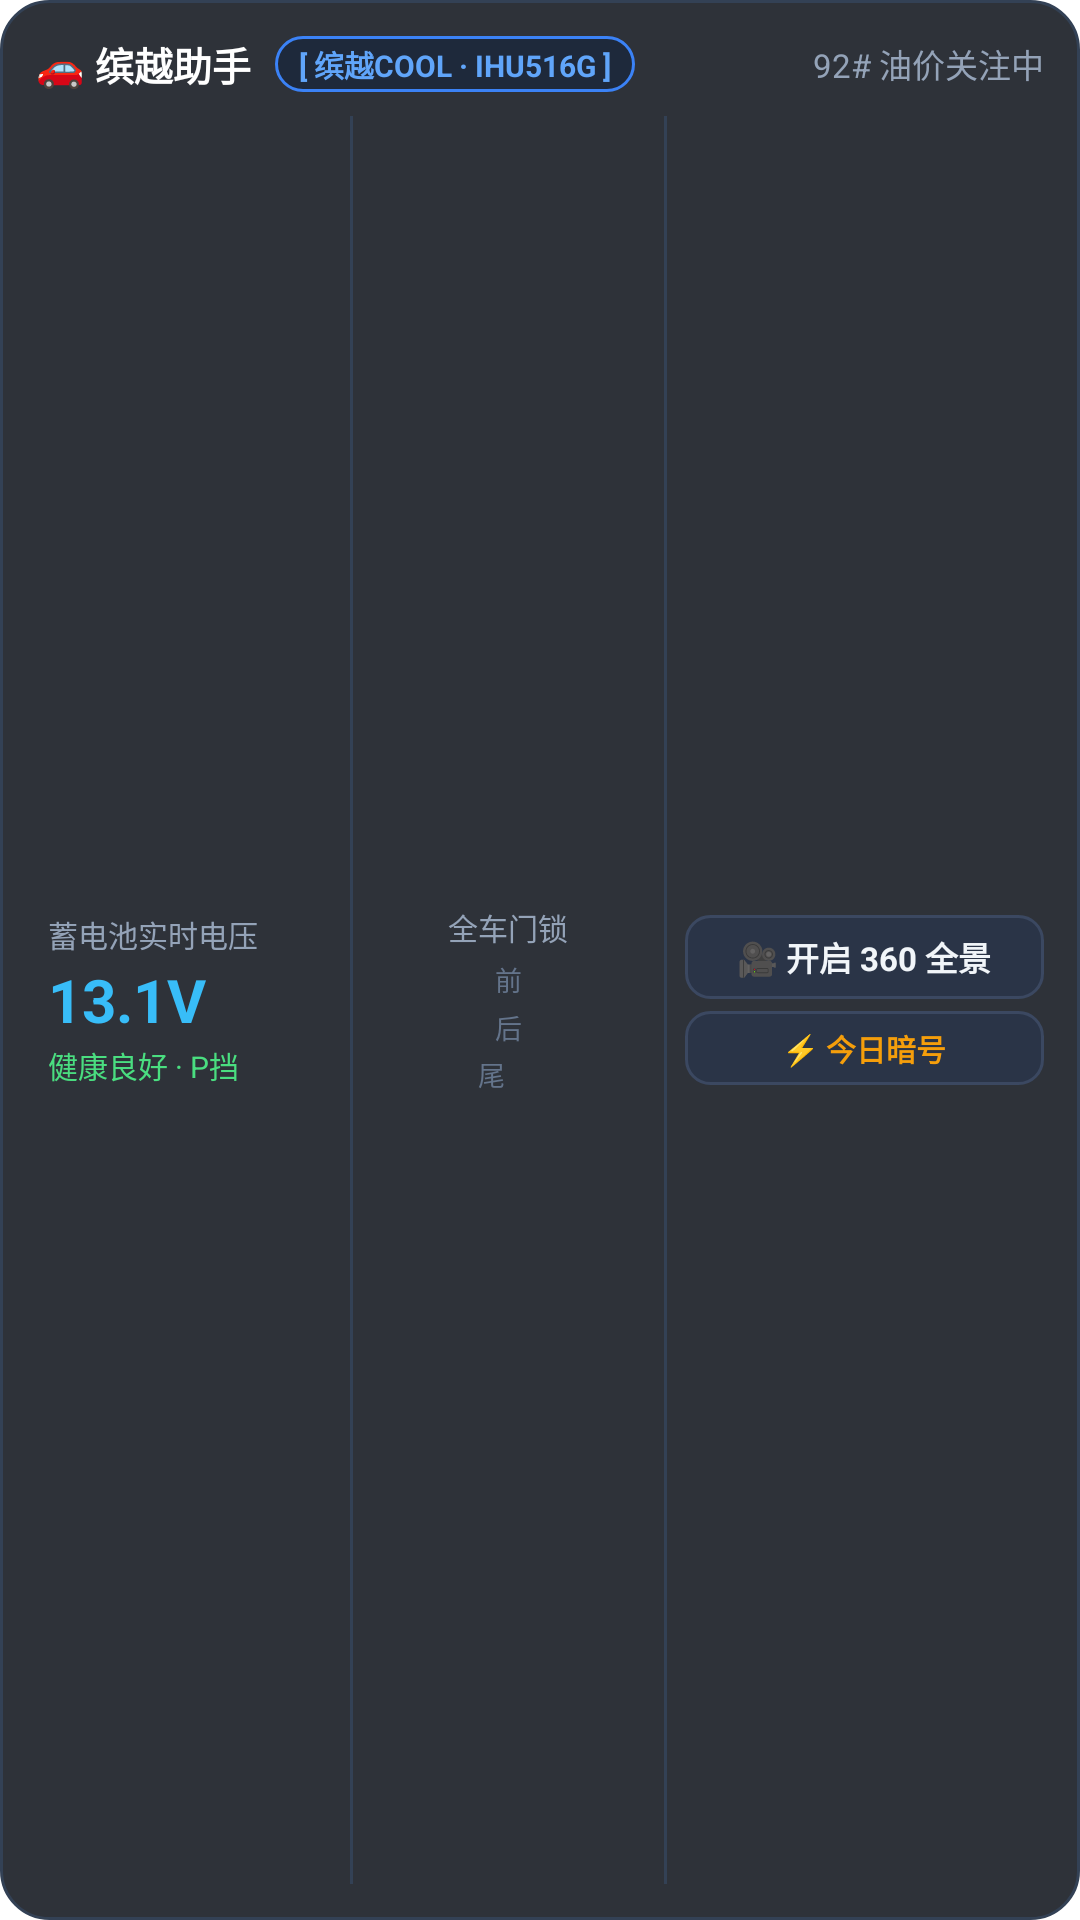

Android layout source for this screen:
<!-- AndroidManifest.xml: application theme AppTheme.FullScreen -->
<!-- res/layout/widget_toolbox_3x1.xml -->
<?xml version="1.0" encoding="utf-8"?>
<LinearLayout xmlns:android="http://schemas.android.com/apk/res/android"
    android:id="@+id/widget_root"
    android:layout_width="match_parent"
    android:layout_height="match_parent"
    android:background="@drawable/widget_card_bg"
    android:orientation="vertical"
    android:padding="12dp">

    
    <LinearLayout
        android:layout_width="match_parent"
        android:layout_height="wrap_content"
        android:gravity="center_vertical"
        android:orientation="horizontal">

        <TextView
            android:id="@+id/widget_title"
            android:layout_width="wrap_content"
            android:layout_height="wrap_content"
            android:text="🚗 缤越助手"
            android:textColor="#FFFFFF"
            android:textSize="13sp"
            android:textStyle="bold" />

        <TextView
            android:id="@+id/widget_platform_badge"
            android:layout_width="wrap_content"
            android:layout_height="wrap_content"
            android:layout_marginStart="8dp"
            android:background="@drawable/widget_pill_badge"
            android:paddingStart="8dp"
            android:paddingTop="2dp"
            android:paddingEnd="8dp"
            android:paddingBottom="2dp"
            android:text="[ 缤越COOL · IHU516G ]"
            android:textColor="#60A5FA"
            android:textSize="10sp"
            android:textStyle="bold" />

        <View
            android:layout_width="0dp"
            android:layout_height="1dp"
            android:layout_weight="1" />

        <TextView
            android:id="@+id/widget_oil_price"
            android:layout_width="wrap_content"
            android:layout_height="wrap_content"
            android:text="92# 油价关注中"
            android:textColor="#94A3B8"
            android:textSize="11sp" />
    </LinearLayout>

    
    <LinearLayout
        android:layout_width="match_parent"
        android:layout_height="0dp"
        android:layout_marginTop="8dp"
        android:layout_weight="1"
        android:gravity="center_vertical"
        android:orientation="horizontal">

        
        <LinearLayout
            android:layout_width="0dp"
            android:layout_height="match_parent"
            android:layout_weight="1.1"
            android:gravity="center_vertical"
            android:orientation="vertical"
            android:paddingStart="4dp"
            android:paddingEnd="4dp">

            <TextView
                android:layout_width="wrap_content"
                android:layout_height="wrap_content"
                android:text="蓄电池实时电压"
                android:textColor="#94A3B8"
                android:textSize="10sp" />

            <TextView
                android:id="@+id/widget_battery_volt"
                android:layout_width="wrap_content"
                android:layout_height="wrap_content"
                android:layout_marginTop="1dp"
                android:text="13.1V"
                android:textColor="#38BDF8"
                android:textSize="20sp"
                android:textStyle="bold" />

            <TextView
                android:id="@+id/widget_battery_status"
                android:layout_width="wrap_content"
                android:layout_height="wrap_content"
                android:layout_marginTop="1dp"
                android:text="健康良好 · P挡"
                android:textColor="#4ADE80"
                android:textSize="10sp" />
        </LinearLayout>

        
        <View
            android:layout_width="1dp"
            android:layout_height="match_parent"
            android:layout_marginStart="4dp"
            android:layout_marginEnd="6dp"
            android:background="#334155" />

        
        <LinearLayout
            android:layout_width="0dp"
            android:layout_height="match_parent"
            android:layout_weight="1.0"
            android:gravity="center"
            android:orientation="vertical">

            <TextView
                android:id="@+id/widget_doors_title"
                android:layout_width="wrap_content"
                android:layout_height="wrap_content"
                android:text="全车门锁"
                android:textColor="#94A3B8"
                android:textSize="10sp" />

            
            <LinearLayout
                android:layout_width="wrap_content"
                android:layout_height="wrap_content"
                android:layout_marginTop="3dp"
                android:gravity="center"
                android:orientation="horizontal">

                <ImageView
                    android:id="@+id/widget_door_fl"
                    android:layout_width="8dp"
                    android:layout_height="8dp"
                    android:layout_margin="3dp"
                    android:src="@drawable/widget_door_dot_closed" />

                <TextView
                    android:layout_width="wrap_content"
                    android:layout_height="wrap_content"
                    android:text="前"
                    android:textColor="#64748B"
                    android:textSize="9sp" />

                <ImageView
                    android:id="@+id/widget_door_fr"
                    android:layout_width="8dp"
                    android:layout_height="8dp"
                    android:layout_margin="3dp"
                    android:src="@drawable/widget_door_dot_closed" />
            </LinearLayout>

            
            <LinearLayout
                android:layout_width="wrap_content"
                android:layout_height="wrap_content"
                android:layout_marginTop="2dp"
                android:gravity="center"
                android:orientation="horizontal">

                <ImageView
                    android:id="@+id/widget_door_rl"
                    android:layout_width="8dp"
                    android:layout_height="8dp"
                    android:layout_margin="3dp"
                    android:src="@drawable/widget_door_dot_closed" />

                <TextView
                    android:layout_width="wrap_content"
                    android:layout_height="wrap_content"
                    android:text="后"
                    android:textColor="#64748B"
                    android:textSize="9sp" />

                <ImageView
                    android:id="@+id/widget_door_rr"
                    android:layout_width="8dp"
                    android:layout_height="8dp"
                    android:layout_margin="3dp"
                    android:src="@drawable/widget_door_dot_closed" />
            </LinearLayout>

            
            <LinearLayout
                android:layout_width="wrap_content"
                android:layout_height="wrap_content"
                android:layout_marginTop="2dp"
                android:gravity="center"
                android:orientation="horizontal">

                <TextView
                    android:layout_width="wrap_content"
                    android:layout_height="wrap_content"
                    android:text="尾"
                    android:textColor="#64748B"
                    android:textSize="9sp" />

                <ImageView
                    android:id="@+id/widget_door_trunk"
                    android:layout_width="8dp"
                    android:layout_height="8dp"
                    android:layout_marginStart="3dp"
                    android:src="@drawable/widget_door_dot_closed" />
            </LinearLayout>
        </LinearLayout>

        
        <View
            android:layout_width="1dp"
            android:layout_height="match_parent"
            android:layout_marginStart="6dp"
            android:layout_marginEnd="6dp"
            android:background="#334155" />

        
        <LinearLayout
            android:layout_width="0dp"
            android:layout_height="match_parent"
            android:layout_weight="1.3"
            android:gravity="center"
            android:orientation="vertical">

            <TextView
                android:id="@+id/widget_btn_360"
                android:layout_width="match_parent"
                android:layout_height="wrap_content"
                android:layout_marginBottom="4dp"
                android:background="@drawable/widget_btn_bg"
                android:gravity="center"
                android:paddingTop="6dp"
                android:paddingBottom="6dp"
                android:text="🎥 开启 360 全景"
                android:textColor="#F1F5F9"
                android:textSize="11sp"
                android:textStyle="bold" />

            <TextView
                android:id="@+id/widget_btn_engineer"
                android:layout_width="match_parent"
                android:layout_height="wrap_content"
                android:background="@drawable/widget_btn_bg"
                android:gravity="center"
                android:paddingTop="5dp"
                android:paddingBottom="5dp"
                android:text="⚡ 今日暗号"
                android:textColor="#F59E0B"
                android:textSize="10sp"
                android:textStyle="bold" />
        </LinearLayout>
    </LinearLayout>
</LinearLayout>
<!-- resources referenced by this layout -->
<resources>
  <!-- drawable widget_btn_bg (drawable) -->
  <?xml version="1.0" encoding="utf-8"?>
  <shape xmlns:android="http://schemas.android.com/apk/res/android"
      android:shape="rectangle">
      <corners android:radius="8dp" />
      <solid android:color="#2A3447" />
      <stroke
          android:width="1dp"
          android:color="#3B4861" />
  </shape>
  <!-- drawable widget_card_bg (drawable) -->
  <?xml version="1.0" encoding="utf-8"?>
  <shape xmlns:android="http://schemas.android.com/apk/res/android"
      android:shape="rectangle">
      <corners android:radius="16dp" />
      <solid android:color="#E6181C24" />
      <stroke
          android:width="1dp"
          android:color="#334155" />
  </shape>
  <!-- drawable widget_pill_badge (drawable) -->
  <?xml version="1.0" encoding="utf-8"?>
  <shape xmlns:android="http://schemas.android.com/apk/res/android"
      android:shape="rectangle">
      <corners android:radius="12dp" />
      <solid android:color="#1E293B" />
      <stroke
          android:width="1dp"
          android:color="#3B82F6" />
  </shape>
  <style name="AppTheme.FullScreen" parent="@android:style/Theme.DeviceDefault.NoActionBar.Fullscreen">
          <item name="android:windowNoTitle">true</item>
          <item name="android:windowFullscreen">true</item>
          <item name="android:windowContentOverlay">@null</item>
          <item name="android:windowBackground">#0B1120</item>
          <item name="android:windowTranslucentNavigation">false</item>
          <item name="android:windowDrawsSystemBarBackgrounds">true</item>
      </style>
</resources>
